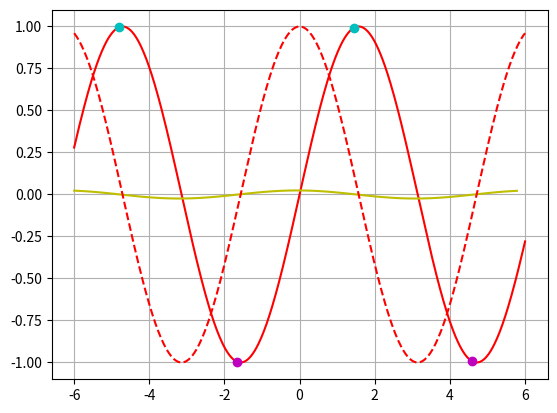

Reproduce this figure in Python.
"""Module providing functions to compute the derivative of data."""
from math import cos, sin

import numpy as np
from matplotlib import pyplot as plt


def computeExtremePoints(x_values, y_values, deriv_y_values, interval_width):
    """Return the data's global extreme points."""
    max_x_values = []
    max_y_values = []
    min_x_values = []
    min_y_values = []
    for i in range(len(deriv_y_values) - 1):
        if deriv_y_values[i] < 0 and deriv_y_values[i + 1] > 0:
            x = x_values[i * interval_width]
            y = y_values[i * interval_width]
            min_x_values.append(x)
            min_y_values.append(y)
        elif deriv_y_values[i] > 0 and deriv_y_values[i + 1] < 0:
            x = x_values[i * interval_width]
            y = y_values[i * interval_width]
            max_x_values.append(x)
            max_y_values.append(y)
    return max_x_values, max_y_values, min_x_values, min_y_values


def approximateDerivation(x_values, y_values, interval_width=10, normal=True):
    """Approximate the derivation of the given function."""
    derivation_x_values = []
    derivation_y_values = []
    if normal:
        # use normal derivation function
        index = 0
        while (index + interval_width) < (len(x_values) - 1):
            y = (y_values[index + interval_width] -
                 y_values[index]) / interval_width
            derivation_x_values.append(x_values[index])
            derivation_y_values.append(y)
            index += interval_width
    else:
        # use alternative derivation function
        index = interval_width
        while (index + interval_width) < (len(x_values) - 1):
            y = (y_values[index + interval_width] -
                 y_values[index - interval_width]) / (2 * interval_width)
            derivation_x_values.append(x_values[index])
            derivation_y_values.append(y)
            index += interval_width
    return derivation_x_values, derivation_y_values


def computeFunctionValues(function, start=-5, end=5, steps=10):
    """Evaluate the given function on the specified interval."""
    x_values = np.linspace(start, end, steps)
    y_values = []
    for x in x_values:
        y_values.append(function(x))
    return x_values, y_values


def plotApproximatedDerivation(x_values, y_values, interval_width=10, normal=True):
    """Plot approximation derivation and its corresponding extreme points."""
    # plot given data
    plotData(x_values, y_values)
    # approximate derivation function
    deriv_x_values, deriv_y_values = approximateDerivation(
        x_values, y_values, interval_width, normal)
    # plot derivation function
    plt.plot(deriv_x_values, deriv_y_values, 'y')
    # compute all extreme points
    max_x_values, max_y_values, min_x_values, min_y_values = computeExtremePoints(
        x_values, y_values, deriv_y_values, interval_width)
    # add extreme points to the plot
    if len(max_x_values) > 0:
        plt.plot(max_x_values, max_y_values, 'co')
    if len(min_x_values) > 0:
        plt.plot(min_x_values, min_y_values, 'mo')


def plotData(x_values, y_values):
    plt.plot(x_values, y_values, 'r')


def function(x): return sin(x)


def derivation(x): return cos(x)


if __name__ == "__main__":
    start = -6
    end = 6
    steps = 500

    # get function data
    func_x_values, func_y_values = computeFunctionValues(
        function, start, end, steps)

    # plot function data and its approximated derivation
    interval_width = 5
    plotApproximatedDerivation(
        func_x_values, func_y_values, interval_width, True)

    # plot correct derivation
    deriv_x_values, deriv_y_values = computeFunctionValues(
        derivation, start, end, steps)
    plt.plot(deriv_x_values, deriv_y_values, 'r--')

    plt.grid(True)
    plt.show()
